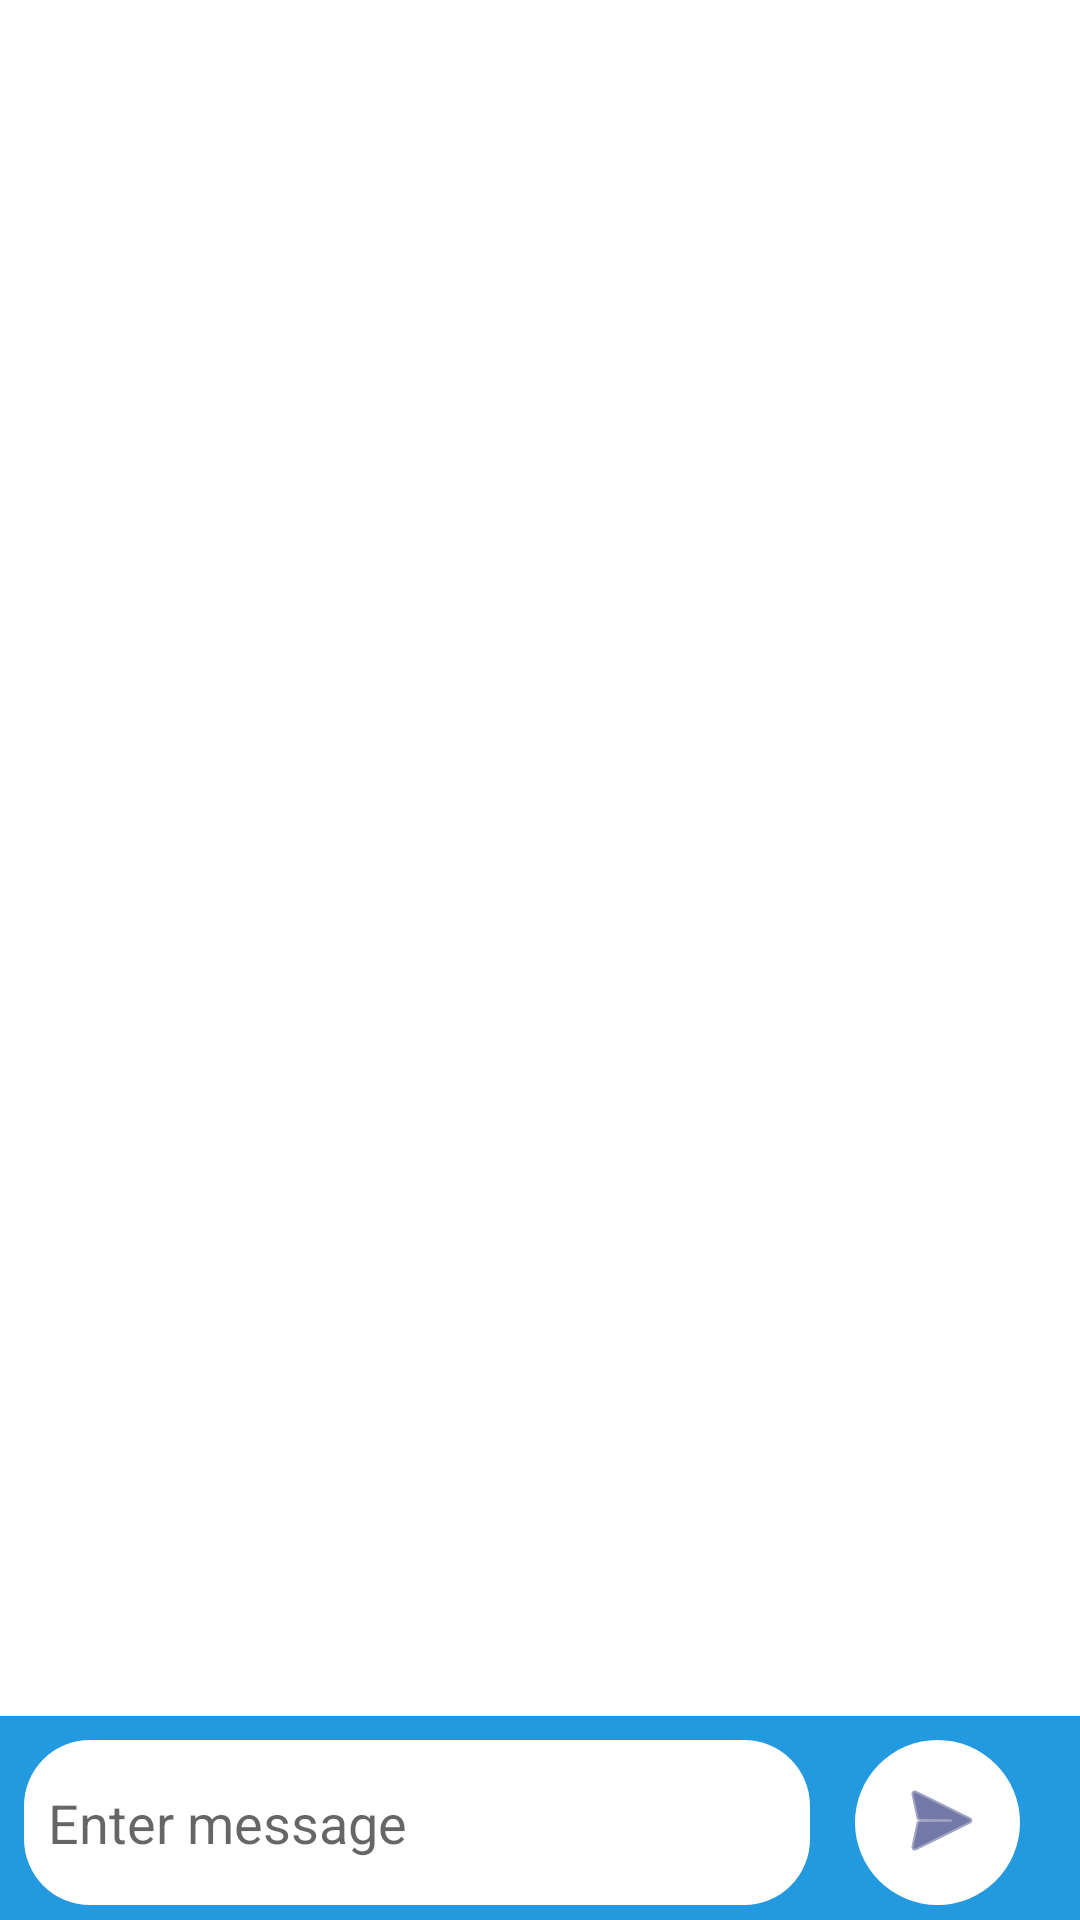

Write the Android layout XML for this screen, with the resource values it uses.
<!-- AndroidManifest.xml: application theme Theme.Howzit -->
<!-- res/layout/activity_communication_new.xml -->
<?xml version="1.0" encoding="utf-8"?>
<androidx.constraintlayout.widget.ConstraintLayout xmlns:android="http://schemas.android.com/apk/res/android"

    xmlns:app="http://schemas.android.com/apk/res-auto"
    xmlns:tools="http://schemas.android.com/tools"
    android:layout_width="match_parent"
    android:layout_height="match_parent"
    android:background="@color/white"
    tools:context=".CommunicationActivity">


    <androidx.recyclerview.widget.RecyclerView
        android:id="@+id/reyclerview_message_list"
        android:layout_width="match_parent"
        android:layout_height="0dp"
        android:layout_marginBottom="1dp"
        app:layoutManager="androidx.recyclerview.widget.LinearLayoutManager"
        app:layout_constraintBottom_toTopOf="@+id/layout_chatbox"
        app:layout_constraintLeft_toLeftOf="parent"
        app:layout_constraintRight_toRightOf="parent"
        app:layout_constraintTop_toTopOf="parent" />


    
  




    <LinearLayout
        android:id="@+id/layout_chatbox"
        android:paddingTop="8dp"
        android:layout_width="0dp"
        android:layout_height="wrap_content"
        android:orientation="horizontal"
        android:minHeight="48dp"
        android:background="@color/midBlue"
        android:paddingBottom="5dp"
        app:layout_constraintBottom_toBottomOf="parent"
        app:layout_constraintRight_toRightOf="parent"
        app:layout_constraintLeft_toLeftOf="parent">





        <EditText
            android:id="@+id/MSGeditText"
            android:hint="Enter message"
            android:maxLines="6"
            android:layout_gravity="center"
            android:layout_width="0dp"
            android:layout_height="55dp"
            android:layout_marginStart="8dp"
            android:layout_marginLeft="8dp"
            android:layout_marginEnd="15dp"
            android:layout_marginRight="15dp"

            android:layout_weight="1"
            android:background="@drawable/send_text_style"
            android:ems="10"
            android:inputType="text"
            app:layout_constraintBottom_toBottomOf="parent"
            app:layout_constraintEnd_toStartOf="@+id/sendButton"
            app:layout_constraintStart_toStartOf="parent" />

        


        <ImageButton
            android:id="@+id/sendButton"
            android:layout_width="55dp"
            android:layout_height="55dp"
            android:layout_marginEnd="20dp"
            android:layout_marginRight="20dp"
            android:gravity="center"
            android:layout_gravity="bottom"
            android:background="@drawable/send_button_style"
            android:onClick="onSendClick"
            android:tint="@color/darkBlue"
            app:layout_constraintBottom_toBottomOf="parent"
            app:layout_constraintEnd_toEndOf="parent"
            app:srcCompat="@android:drawable/ic_menu_send" />

        

    </LinearLayout>





</androidx.constraintlayout.widget.ConstraintLayout>
<!-- resources referenced by this layout -->
<resources>
  <color name="darkBlue">#161F6D</color>
  <color name="midBlue">#239ADF</color>
  <color name="white">#FFFFFFFF</color>
  <!-- drawable rounded_rectangle_orange (drawable) -->
  <?xml version="1.0" encoding="utf-8"?>
  <shape xmlns:android="http://schemas.android.com/apk/res/android"
      android:shape="rectangle" >
  
      
      <solid
          android:color="#FFA257" >
      </solid>
  
      
      <corners
          android:radius="20dp">
      </corners>
  </shape>
  <!-- drawable send_button_style (drawable) -->
  <?xml version="1.0" encoding="utf-8"?>
  <shape xmlns:android="http://schemas.android.com/apk/res/android"
      android:shape="oval"
      android:foreground="?attr/selectableItemBackgroundBorderless"
  
      android:useLevel="false">
  
      <size android:height="30dp" android:width="30dp" />
  
      <solid android:color="@color/white"/>
  
      <padding
          android:right= "4dp"
          android:left="6dp"
          android:bottom="2dp"/>
  
  </shape>
  
  
  
  <!-- drawable send_text_style (drawable) -->
  <?xml version="1.0" encoding="utf-8"?>
  <shape xmlns:android="http://schemas.android.com/apk/res/android" android:shape="rectangle">
  
  <solid
      android:color="@color/white" />
  
  <padding
      android:left="8dp"
      android:right="8dp"/>
  
  <corners android:radius="22dp"/>
  </shape>
  <style name="Theme.Howzit" parent="Theme.MaterialComponents.DayNight.DarkActionBar">
          
          <item name="colorPrimary">@color/midBlue</item>
          <item name="colorPrimaryVariant">@color/midBlue</item>
          <item name="colorOnPrimary">@color/white</item>
          
          <item name="colorSecondary">@color/darkBlue</item>
          <item name="colorSecondaryVariant">@color/teal_700</item>
          <item name="colorOnSecondary">@color/black</item>
          
          <item name="android:statusBarColor" tools:targetApi="l">?attr/colorPrimaryVariant</item>
          <item name="android:spinnerItemStyle">@style/spinnerItemStyle</item>
          <item name="android:spinnerDropDownItemStyle">@style/spinnerDropDownItemStyle</item>
          
          <item name="android:navigationBarColor">@color/midBlue</item>
          <item name="android:statusBarColor">@color/darkBlue</item>
          <item name="android:actionBarTheme">@color/midBlue</item>
  
      </style>
  <color name="teal_700">#FF018786</color>
  <color name="black">#FF000000</color>
  <style name="spinnerItemStyle">
          <item name="android:textColor">@color/grey_howzit_03</item>
          <item name="android:gravity">center</item>
          <item name="android:textAlignment">center</item>
          <item name="android:textSize">18sp</item>
      </style>
  <style name="spinnerDropDownItemStyle">
          <item name="android:textColor">@color/grey_howzit_03</item>
          <item name="android:gravity">center</item>
          <item name="android:textAlignment">center</item>
          <item name="android:textSize">18sp</item>
      </style>
  <color name="grey_howzit_03">#455357</color>
  
      //new color theme Borko
</resources>
